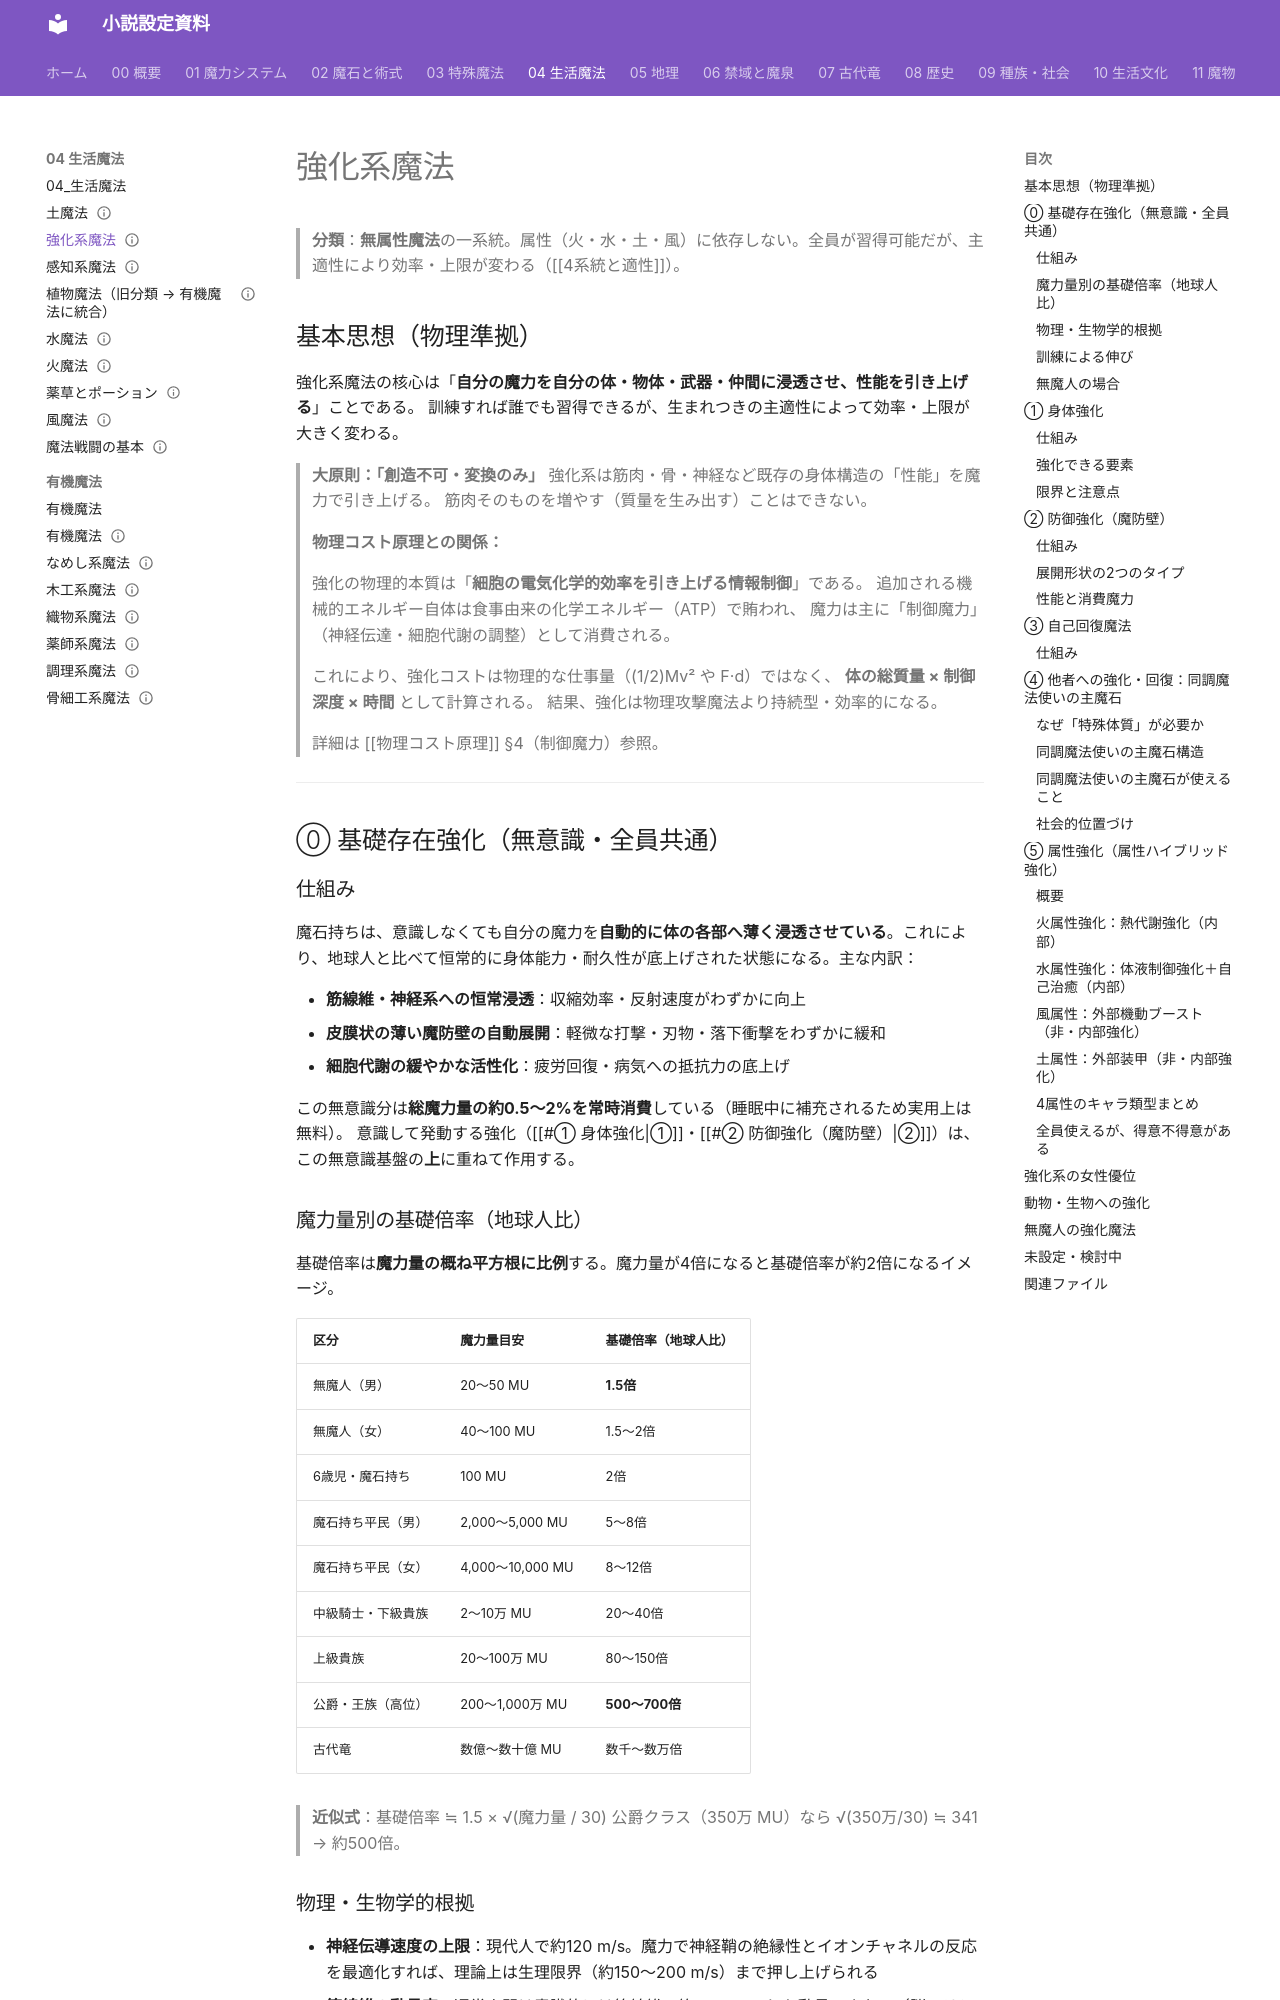

repository: annachloe2025/shosetu · page: 04_生活魔法/強化系魔法/index.html · generator: mkdocs

---
type: 生活魔法
aliases: [強化系魔法, 強化魔法]
tags:
  - 魔法/生活
  - 魔法/無属性
status: 設計中
---
# 強化系魔法

> **分類**：**無属性魔法**の一系統。属性（火・水・土・風）に依存しない。全員が習得可能だが、主適性により効率・上限が変わる（[[4系統と適性]]）。

## 基本思想（物理準拠）

強化系魔法の核心は「**自分の魔力を自分の体・物体・武器・仲間に浸透させ、性能を引き上げる**」ことである。
訓練すれば誰でも習得できるが、生まれつきの主適性によって効率・上限が大きく変わる。

> **大原則：「創造不可・変換のみ」**
> 強化系は筋肉・骨・神経など既存の身体構造の「性能」を魔力で引き上げる。
> 筋肉そのものを増やす（質量を生み出す）ことはできない。

> **物理コスト原理との関係：**
>
> 強化の物理的本質は「**細胞の電気化学的効率を引き上げる情報制御**」である。
> 追加される機械的エネルギー自体は食事由来の化学エネルギー（ATP）で賄われ、
> 魔力は主に「制御魔力」（神経伝達・細胞代謝の調整）として消費される。
>
> これにより、強化コストは物理的な仕事量（(1/2)Mv² や F·d）ではなく、
> **体の総質量 × 制御深度 × 時間** として計算される。
> 結果、強化は物理攻撃魔法より持続型・効率的になる。
>
> 詳細は [[物理コスト原理]] §4（制御魔力）参照。

---

## ⓪ 基礎存在強化（無意識・全員共通）

### 仕組み

魔石持ちは、意識しなくても自分の魔力を**自動的に体の各部へ薄く浸透させている**。これにより、地球人と比べて恒常的に身体能力・耐久性が底上げされた状態になる。主な内訳：

- **筋線維・神経系への恒常浸透**：収縮効率・反射速度がわずかに向上
- **皮膜状の薄い魔防壁の自動展開**：軽微な打撃・刃物・落下衝撃をわずかに緩和
- **細胞代謝の緩やかな活性化**：疲労回復・病気への抵抗力の底上げ

この無意識分は**総魔力量の約0.5〜2%を常時消費**している（睡眠中に補充されるため実用上は無料）。
意識して発動する強化（[[#① 身体強化|①]]・[[#② 防御強化（魔防壁）|②]]）は、この無意識基盤の**上**に重ねて作用する。

### 魔力量別の基礎倍率（地球人比）

基礎倍率は**魔力量の概ね平方根に比例**する。魔力量が4倍になると基礎倍率が約2倍になるイメージ。

| 区分 | 魔力量目安 | 基礎倍率（地球人比） |
|---|---|---|
| 無魔人（男） | 20〜50 MU | **1.5倍** |
| 無魔人（女） | 40〜100 MU | 1.5〜2倍 |
| 6歳児・魔石持ち | 100 MU | 2倍 |
| 魔石持ち平民（男） | 2,000〜5,000 MU | 5〜8倍 |
| 魔石持ち平民（女） | 4,000〜10,000 MU | 8〜12倍 |
| 中級騎士・下級貴族 | 2〜10万 MU | 20〜40倍 |
| 上級貴族 | 20〜100万 MU | 80〜150倍 |
| 公爵・王族（高位） | 200〜1,000万 MU | **500〜700倍** |
| 古代竜 | 数億〜数十億 MU | 数千〜数万倍 |

> **近似式**：基礎倍率 ≒ 1.5 × √(魔力量 / 30)
> 公爵クラス（350万 MU）なら √(350万/30) ≒ 341 → 約500倍。
